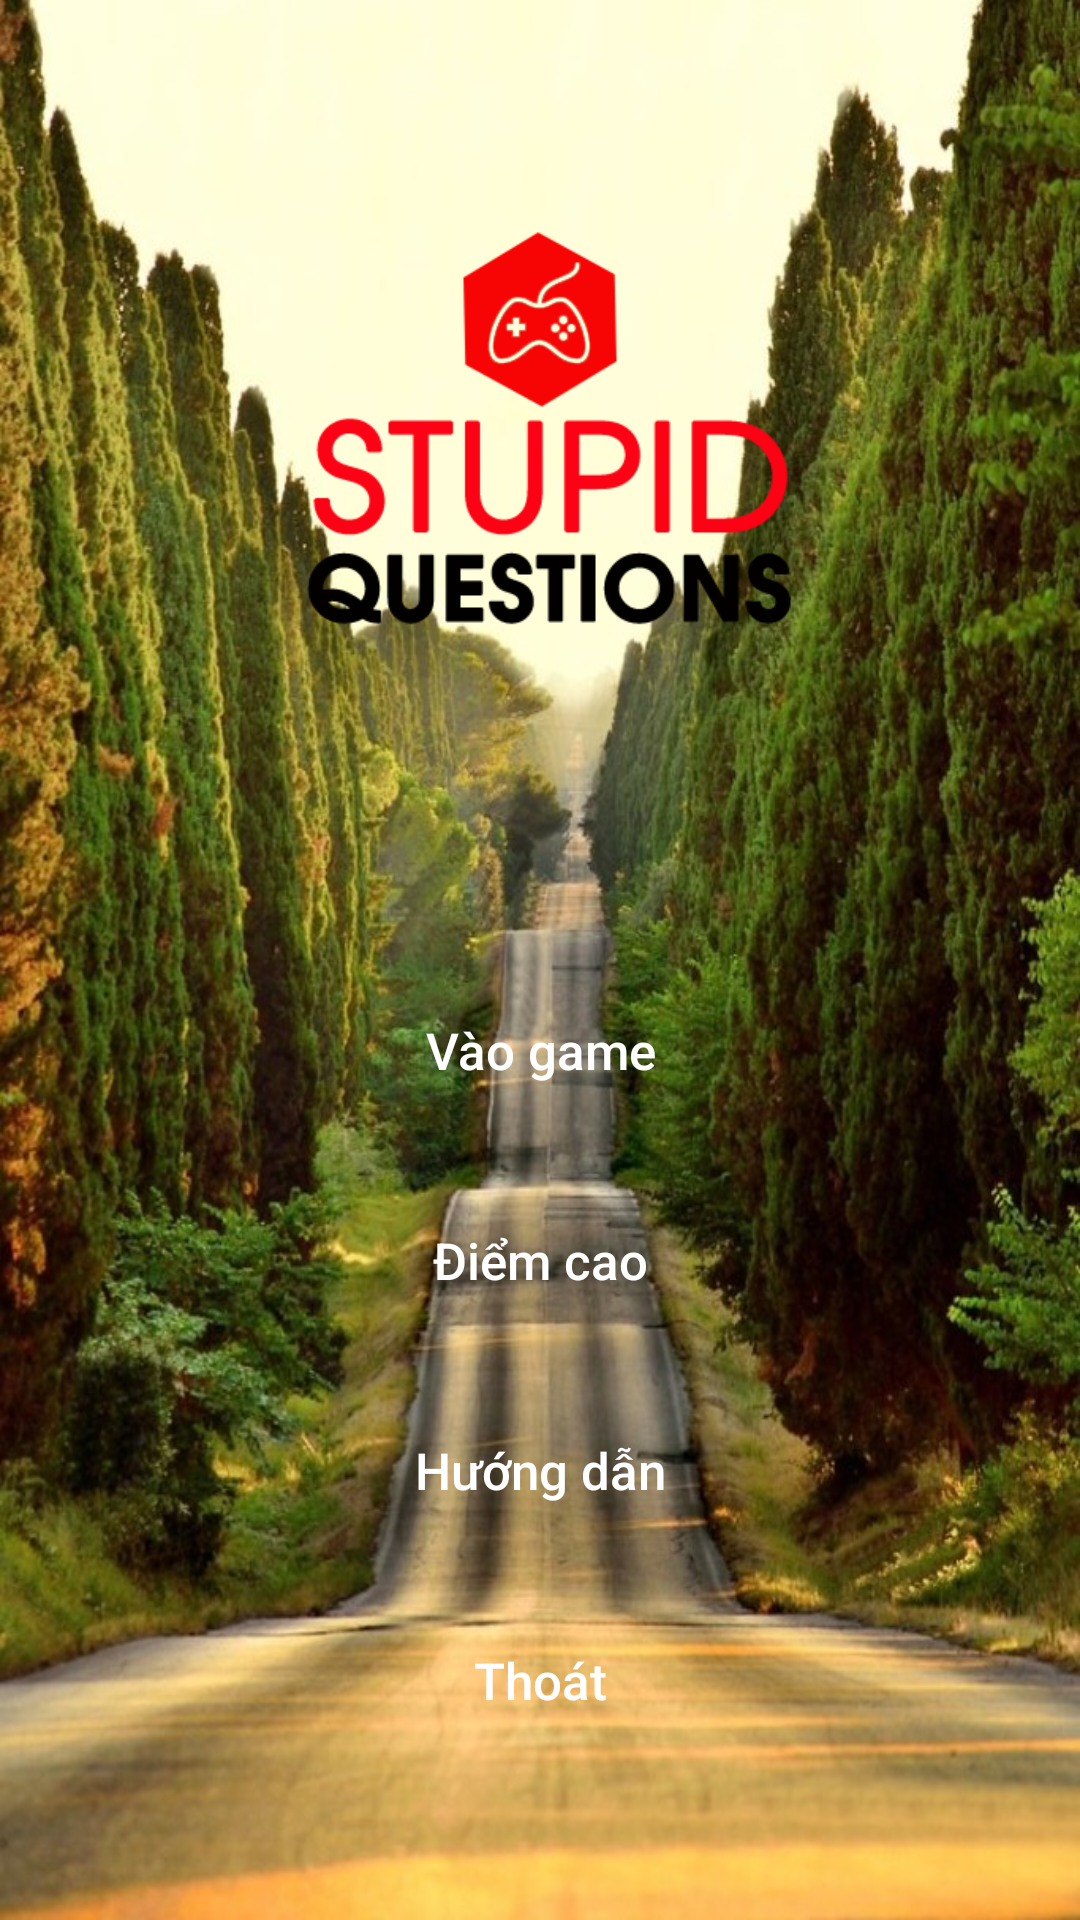

The Android layout XML behind this screen, and the referenced resources:
<!-- AndroidManifest.xml: application theme AppTheme.NoActionBar -->
<!-- res/layout/activity_home.xml -->
<?xml version="1.0" encoding="utf-8"?>
<LinearLayout xmlns:android="http://schemas.android.com/apk/res/android"
    xmlns:app="http://schemas.android.com/apk/res-auto"
    xmlns:tools="http://schemas.android.com/tools"
    android:layout_width="match_parent"
    android:layout_height="match_parent"

    android:orientation="vertical"
    android:background="@drawable/backgrounddep"
    tools:context=".HomeActivity">

    <ImageView
        android:layout_marginTop="40dp"
        android:layout_gravity="center_horizontal"
        android:src="@drawable/logo"
        android:layout_width="250dp"
        android:layout_height="200dp" />

    <LinearLayout
        android:layout_gravity="center_horizontal"
        android:layout_marginTop="80dp"
        android:orientation="vertical"
        android:layout_width="wrap_content"
        android:layout_height="wrap_content">
        <Button
            android:textSize="17dp"
            android:textColor="#ffffff"
            android:background="@drawable/btngo"
            android:onClick="VaoGame"
            android:text="Vào game"
            android:textAllCaps="false"
            android:layout_width="300dp"
            android:layout_height="60dp" />
        <Button
            android:onClick="DiemCao"
            android:textSize="17dp"
            android:textColor="#ffffff"
            android:background="@drawable/btngo"
            android:textAllCaps="false"
            android:layout_marginTop="10dp"
            android:id="@+id/btnDiemCao"
            android:text="Điểm cao"
            android:layout_width="300dp"
            android:layout_height="60dp" />
        <Button
            android:textSize="17dp"
            android:textColor="#ffffff"
            android:background="@drawable/btngo"
            android:textAllCaps="false"
            android:layout_marginTop="10dp"
            android:onClick="HuongDan"
            android:text="Hướng dẫn"
            android:layout_width="300dp"
            android:layout_height="60dp" />
        <Button
            android:textSize="17dp"
            android:textColor="#ffffff"
            android:background="@drawable/btngo"
            android:textAllCaps="false"
            android:onClick="Thoat"
            android:layout_marginTop="10dp"
            android:text="Thoát"
            android:layout_width="300dp"
            android:layout_height="60dp" />
    </LinearLayout>

</LinearLayout>
<!-- resources referenced by this layout -->
<resources>
  <!-- drawable backgrounddep: jpg bitmap (drawable, 168877 bytes) -->
  <!-- drawable logo: png bitmap (drawable, 16393 bytes) -->
  <style name="AppTheme.NoActionBar">
          <item name="windowActionBar">false</item>
          <item name="windowNoTitle">true</item>
      </style>
</resources>
